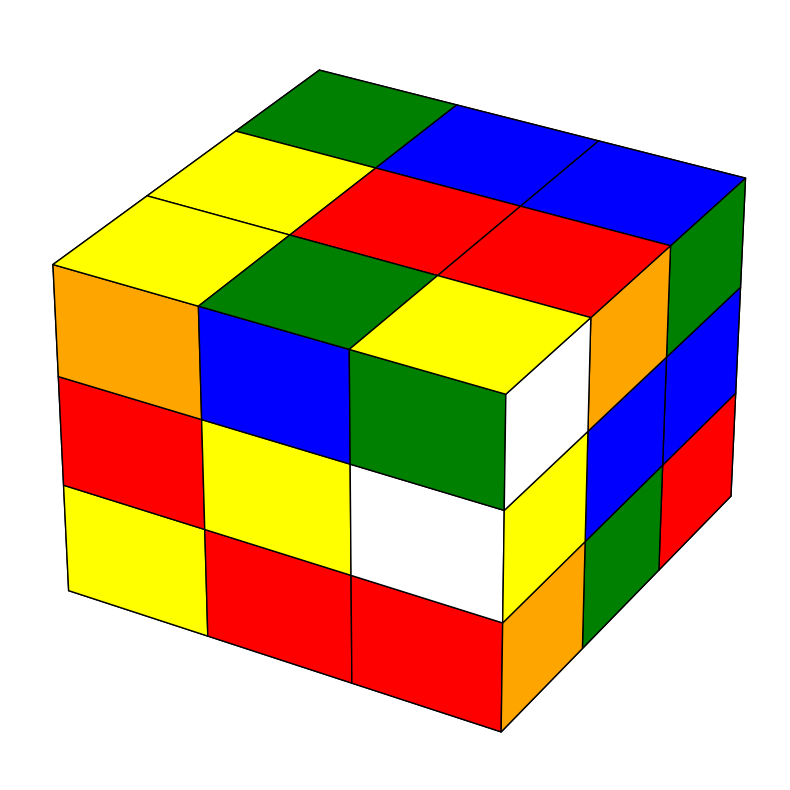

This chart was generated by the following Python code: (Note: this script raises an exception after producing the figure.)
import random
import matplotlib.pyplot as plt
from mpl_toolkits.mplot3d.art3d import Poly3DCollection

# --- 可视化部分 ---
color_map = {
    'W': 'white',
    'Y': 'yellow',
    'G': 'green',
    'B': 'blue',
    'R': 'red',
    'O': 'orange'
}

def draw_face(ax, face_color, x, y, z, face):
    dx = dy = dz = 1
    faces = {
        'U': [[(x, y+dy, z+dz), (x+dx, y+dy, z+dz), (x+dx, y+dy, z), (x, y+dy, z)]],
        'D': [[(x, y, z), (x+dx, y, z), (x+dx, y, z+dz), (x, y, z+dz)]],
        'L': [[(x, y, z), (x, y+dy, z), (x, y+dy, z+dz), (x, y, z+dz)]],
        'R': [[(x+dx, y, z), (x+dx, y+dy, z), (x+dx, y+dy, z+dz), (x+dx, y, z+dz)]],
        'F': [[(x, y, z+dz), (x+dx, y, z+dz), (x+dx, y+dy, z+dz), (x, y+dy, z+dz)]],
        'B': [[(x, y, z), (x+dx, y, z), (x+dx, y+dy, z), (x, y+dy, z)]],
    }
    poly3d = faces[face]
    collection = Poly3DCollection(poly3d, facecolors=color_map[face_color], edgecolors='black')
    ax.add_collection3d(collection)

def draw_cube_state(cube_faces):
    fig = plt.figure(figsize=(8, 8))
    ax = fig.add_subplot(111, projection='3d')
    ax.set_axis_off()
    
    face_positions = {
        'U': lambda i, j: (j, 2, 2 - i),
        'D': lambda i, j: (j, 0, i),
        'F': lambda i, j: (j, i, 2),
        'B': lambda i, j: (2 - j, i, 0),
        'L': lambda i, j: (0, i, 2 - j),
        'R': lambda i, j: (2, i, j)
    }

    for face in cube_faces:
        for i in range(3):
            for j in range(3):
                x, y, z = face_positions[face](i, j)
                draw_face(ax, cube_faces[face][i][j], x, y, z, face)

    ax.set_xlim([0, 3])
    ax.set_ylim([0, 3])
    ax.set_zlim([0, 3])
    plt.tight_layout()
    plt.show()


# --- 魔方类 ---
class Cube:
    def __init__(self):
        self.faces = {
            'U': [['W'] * 3 for _ in range(3)],
            'D': [['Y'] * 3 for _ in range(3)],
            'L': [['G'] * 3 for _ in range(3)],
            'R': [['B'] * 3 for _ in range(3)],
            'F': [['R'] * 3 for _ in range(3)],
            'B': [['O'] * 3 for _ in range(3)],
        }

    def rotate_face(self, face, clockwise=True):
        self.faces[face] = [list(x) for x in zip(*self.faces[face][::-1])] if clockwise else \
                           [list(x)[::-1] for x in zip(*self.faces[face])]

        adj = {
            'U': [('B', 0), ('R', 0), ('F', 0), ('L', 0)],
            'D': [('F', 2), ('R', 2), ('B', 2), ('L', 2)],
            'F': [('U', 2), ('R', 'col0'), ('D', 0), ('L', 'col2')],
            'B': [('U', 0), ('L', 'col0'), ('D', 2), ('R', 'col2')],
            'L': [('U', 'col0'), ('F', 'col0'), ('D', 'col0'), ('B', 'col2')],
            'R': [('U', 'col2'), ('B', 'col0'), ('D', 'col2'), ('F', 'col2')],
        }

        seq = adj[face]
        temp = self._get_edge(*seq[-1])
        for i in range(3, 0, -1):
            self._set_edge(*seq[i], self._get_edge(*seq[i - 1]))
        self._set_edge(*seq[0], temp)

    def _get_edge(self, face, index):
        if isinstance(index, int):
            return self.faces[face][index][:]
        elif 'col' in str(index):
            col = int(str(index).replace('col', ''))
            return [row[col] for row in self.faces[face]]

    def _set_edge(self, face, index, values):
        if isinstance(index, int):
            self.faces[face][index] = values
        elif 'col' in str(index):
            col = int(str(index).replace('col', ''))
            for i in range(3):
                self.faces[face][i][col] = values[i]

    def print_cube(self):
        def fmt(face): return [' '.join(row) for row in self.faces[face]]
        print("\n    " + fmt('U')[0])
        print("    " + fmt('U')[1])
        print("    " + fmt('U')[2])
        for i in range(3):
            print(fmt('L')[i] + "  " + fmt('F')[i] + "  " + fmt('R')[i] + "  " + fmt('B')[i])
        print("    " + fmt('D')[0])
        print("    " + fmt('D')[1])
        print("    " + fmt('D')[2])

    def shuffle(self, steps=20):
        moves = ['U', 'D', 'L', 'R', 'F', 'B']
        for _ in range(steps):
            self.rotate_face(random.choice(moves), random.choice([True, False]))


# --- 控制函数 ---
def play():
    cube = Cube()
    cube.shuffle()
    print("🎲 魔方已打乱。输入 'exit' 退出，输入 'U D L R F B' 或加 `'` 表示逆时针旋转")
    while True:
        cube.print_cube()
        draw_cube_state(cube.faces)
        cmd = input("请输入旋转命令（如 U, D', F 等）：").strip().upper()
        if cmd == 'EXIT':
            break
        if cmd:
            move = cmd[0]
            if move in 'UDLRFB':
                clockwise = not (len(cmd) > 1 and cmd[1] == "'")
                cube.rotate_face(move, clockwise)
            else:
                print("无效命令。请输入 U, D, L, R, F, B 或加 `'` 表示逆时针")


if __name__ == "__main__":
    play()
